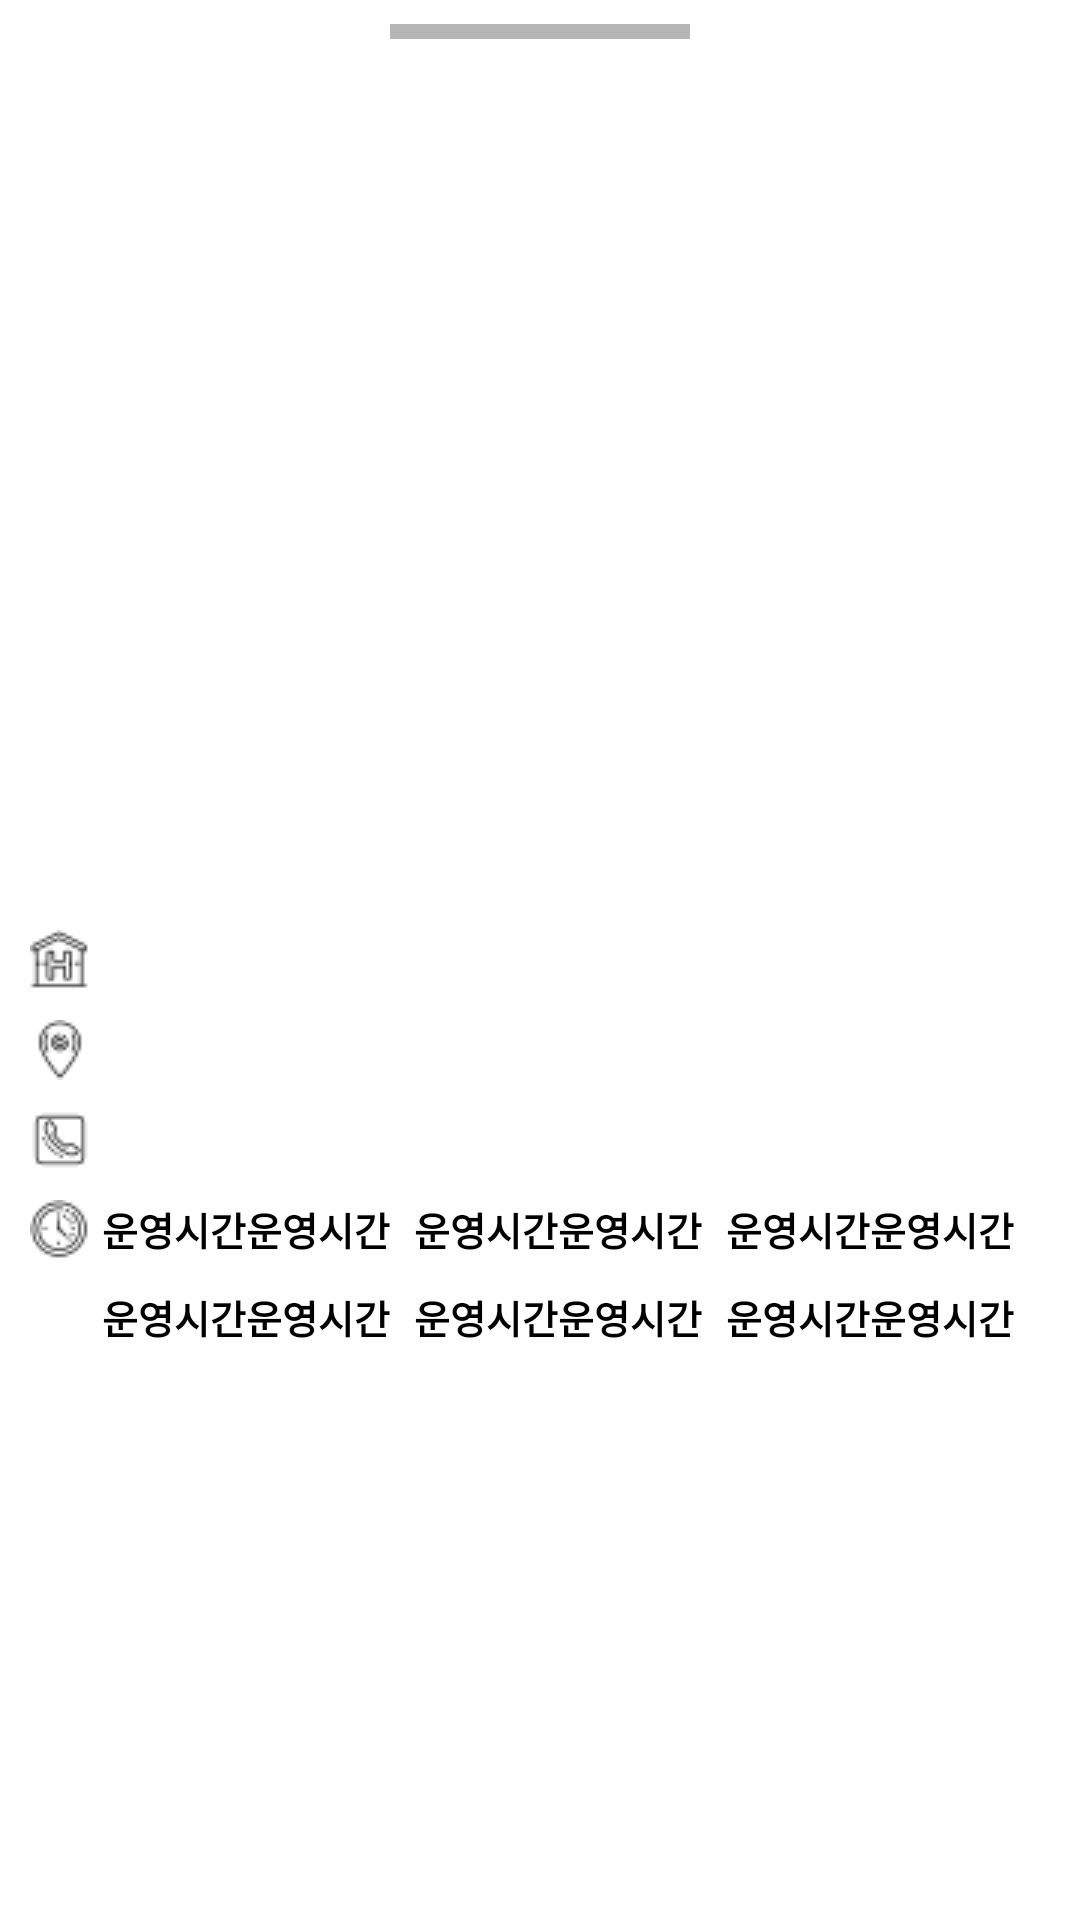

Here is an Android app screen rendered from its layout file. Give the layout XML and the strings, colors and styles it references.
<!-- AndroidManifest.xml: application theme Theme.HospitalInMyHand -->
<!-- res/layout/fragment_homepage1_bottomsheet.xml -->
<?xml version="1.0" encoding="utf-8"?>
<layout xmlns:android="http://schemas.android.com/apk/res/android"
    xmlns:tools="http://schemas.android.com/tools"
    xmlns:app="http://schemas.android.com/apk/res-auto">

    <data>
        <variable
            name="hospitalItem"
            type="com.kkt1019.hospitalinmyhand.data.HomePage1Item" />
    </data>

    <RelativeLayout
        android:layout_width="match_parent"
        android:layout_height="wrap_content"
        tools:context=".HomePage1BottomSheet"
        android:background="@drawable/bottomback">

        <View
            android:id="@+id/view_top"
            android:layout_width="100dp"
            android:layout_height="5dp"
            android:layout_marginTop="8dp"
            android:layout_centerHorizontal="true"
            android:background="#B5B5B5" />

        <RelativeLayout
            android:id="@+id/map_view"
            android:layout_width="match_parent"
            android:layout_height="250dp"
            android:layout_marginTop="50dp" />

        <TextView
            android:id="@+id/title"
            android:layout_width="wrap_content"
            android:layout_height="wrap_content"
            android:layout_below="@+id/map_view"
            android:drawableLeft="@drawable/icons8hospitalsign20"
            android:paddingLeft="10dp"
            android:paddingTop="10dp"
            android:paddingEnd="8dp"
            android:paddingBottom="10dp"
            android:text="@{hospitalItem.dutyName}"
            android:textColor="@color/black"
            android:textSize="13sp"
            android:textStyle="bold" />

        <TextView
            android:id="@+id/address"
            android:layout_width="wrap_content"
            android:layout_height="wrap_content"
            android:layout_below="@+id/title"
            android:drawableLeft="@drawable/icons8region20"
            android:paddingLeft="10dp"
            android:paddingRight="8dp"
            android:paddingBottom="10dp"
            android:text="@{hospitalItem.dutyAddr}"
            android:textColor="@color/black"
            android:textSize="13sp"
            android:textStyle="bold" />

        <TextView
            android:id="@+id/tell"
            android:layout_width="wrap_content"
            android:layout_height="wrap_content"
            android:layout_below="@id/address"
            android:drawableLeft="@drawable/icons8phone20"
            android:paddingLeft="10dp"
            android:paddingRight="8dp"
            android:paddingBottom="10dp"
            android:text="@{hospitalItem.dutyTell}"
            android:textColor="@color/black"
            android:textSize="13sp"
            android:textStyle="bold" />

        <ImageView
            android:id="@+id/time_ic"
            android:layout_width="wrap_content"
            android:layout_height="wrap_content"
            android:layout_below="@id/tell"
            android:paddingLeft="10dp"
            android:paddingRight="4dp"
            android:paddingBottom="10dp"
            android:src="@drawable/icons8clock20" />


        <TextView
            android:id="@+id/timeS"
            android:layout_width="wrap_content"
            android:layout_height="wrap_content"
            android:layout_below="@+id/tell"
            android:layout_toRightOf="@id/time_ic"
            android:paddingBottom="10dp"
            android:text="운영시간"
            android:textColor="@color/black"
            android:textSize="13sp"
            android:textStyle="bold" />

        <TextView
            android:id="@+id/timeC"
            android:layout_width="wrap_content"
            android:layout_height="wrap_content"
            android:layout_below="@+id/tell"
            android:layout_toRightOf="@id/timeS"
            android:paddingBottom="10dp"
            android:text="운영시간"
            android:textColor="@color/black"
            android:textSize="13sp"
            android:textStyle="bold" />

        <TextView
            android:id="@+id/time2S"
            android:layout_width="wrap_content"
            android:layout_height="wrap_content"
            android:layout_below="@+id/timeC"
            android:layout_toRightOf="@+id/time_ic"
            android:paddingBottom="10dp"
            android:text="운영시간"
            android:textColor="@color/black"
            android:textSize="13sp"
            android:textStyle="bold" />

        <TextView
            android:id="@+id/time2C"
            android:layout_width="wrap_content"
            android:layout_height="wrap_content"
            android:layout_below="@+id/timeC"
            android:layout_toRightOf="@id/time2S"
            android:paddingBottom="10dp"
            android:text="운영시간"
            android:textColor="@color/black"
            android:textSize="13sp"
            android:textStyle="bold" />

        <TextView
            android:id="@+id/time1S"
            android:layout_width="wrap_content"
            android:layout_height="wrap_content"
            android:layout_below="@+id/tell"
            android:layout_marginLeft="8dp"
            android:layout_toRightOf="@id/timeC"
            android:paddingBottom="10dp"
            android:text="운영시간"
            android:textColor="@color/black"
            android:textSize="13sp"
            android:textStyle="bold" />

        <TextView
            android:id="@+id/time1C"
            android:layout_width="wrap_content"
            android:layout_height="wrap_content"
            android:layout_below="@+id/tell"
            android:layout_toRightOf="@id/time1S"
            android:paddingBottom="10dp"
            android:text="운영시간"
            android:textColor="@color/black"
            android:textSize="13sp"
            android:textStyle="bold" />

        <TextView
            android:id="@+id/time3S"
            android:layout_width="wrap_content"
            android:layout_height="wrap_content"
            android:layout_below="@+id/tell"
            android:layout_marginLeft="8dp"
            android:layout_toRightOf="@id/time1C"
            android:paddingBottom="10dp"
            android:text="운영시간"
            android:textColor="@color/black"
            android:textSize="13sp"
            android:textStyle="bold" />

        <TextView
            android:id="@+id/time3C"
            android:layout_width="wrap_content"
            android:layout_height="wrap_content"
            android:layout_below="@+id/tell"
            android:layout_toRightOf="@id/time3S"
            android:paddingBottom="10dp"
            android:text="운영시간"
            android:textColor="@color/black"
            android:textSize="13sp"
            android:textStyle="bold" />

        <TextView
            android:id="@+id/time4S"
            android:layout_width="wrap_content"
            android:layout_height="wrap_content"
            android:layout_below="@+id/timeS"
            android:layout_marginLeft="8dp"
            android:layout_toRightOf="@id/time2C"
            android:paddingBottom="10dp"
            android:text="운영시간"
            android:textColor="@color/black"
            android:textSize="13sp"
            android:textStyle="bold" />

        <TextView
            android:id="@+id/time4C"
            android:layout_width="wrap_content"
            android:layout_height="wrap_content"
            android:layout_below="@+id/timeS"
            android:layout_toRightOf="@id/time4S"
            android:paddingBottom="10dp"
            android:text="운영시간"
            android:textColor="@color/black"
            android:textSize="13sp"
            android:textStyle="bold" />

        <TextView
            android:id="@+id/time5S"
            android:layout_width="wrap_content"
            android:layout_height="wrap_content"
            android:layout_below="@+id/timeS"
            android:layout_marginLeft="8dp"
            android:layout_toRightOf="@id/time4C"
            android:paddingBottom="10dp"
            android:text="운영시간"
            android:textColor="@color/black"
            android:textSize="13sp"
            android:textStyle="bold" />

        <TextView
            android:id="@+id/time5C"
            android:layout_width="wrap_content"
            android:layout_height="wrap_content"
            android:layout_below="@+id/timeS"
            android:layout_toRightOf="@id/time5S"
            android:paddingBottom="10dp"
            android:text="운영시간"
            android:textColor="@color/black"
            android:textSize="13sp"
            android:textStyle="bold" />

        
        
        
        
        
        
        

        
        
        
        
        
        
        
        
        
        
        

        
        
        
        
        
        
        

    </RelativeLayout>
</layout>
<!-- resources referenced by this layout -->
<resources>
  <color name="black">#FF000000</color>
  <!-- drawable bottomback (drawable) -->
  <?xml version="1.0" encoding="utf-8"?>
  <shape xmlns:android="http://schemas.android.com/apk/res/android"
      android:shape="rectangle">
      <solid android:color="@color/white"/>
  
      <corners
          android:topLeftRadius="10dp"
          android:topRightRadius="10dp" />
  
  </shape>
  <!-- drawable ic_baseline_create_24 (drawable) -->
  <vector android:height="24dp" android:tint="#3FACD7"
      android:viewportHeight="24" android:viewportWidth="24"
      android:width="24dp" xmlns:android="http://schemas.android.com/apk/res/android">
      <path android:fillColor="@color/mycolor2" android:pathData="M3,17.25V21h3.75L17.81,9.94l-3.75,-3.75L3,17.25zM20.71,7.04c0.39,-0.39 0.39,-1.02 0,-1.41l-2.34,-2.34c-0.39,-0.39 -1.02,-0.39 -1.41,0l-1.83,1.83 3.75,3.75 1.83,-1.83z"/>
  </vector>
  <!-- drawable icons8clock20: png bitmap (drawable, 576 bytes) -->
  <!-- drawable icons8hospitalsign20: png bitmap (drawable, 469 bytes) -->
  <!-- drawable icons8phone20: png bitmap (drawable, 416 bytes) -->
  <!-- drawable icons8region20: png bitmap (drawable, 465 bytes) -->
  <style name="Theme.HospitalInMyHand" parent="Theme.MaterialComponents.DayNight.NoActionBar">
          
          <item name="colorPrimary">@color/mycolor3</item>
          <item name="colorPrimaryVariant">@color/mycolor3</item>
          <item name="colorOnPrimary">@color/white</item>
          
          <item name="colorSecondary">@color/teal_200</item>
          <item name="colorSecondaryVariant">@color/teal_700</item>
          <item name="colorOnSecondary">@color/black</item>
          
          <item name="android:statusBarColor" tools:targetApi="l">?attr/colorPrimaryVariant</item>
          
  
          <item name="bottomSheetDialogTheme">@style/AppBottomSheetDialogTheme</item>
      </style>
  <color name="white">#FFFFFFFF</color>
  <color name="mycolor2">#737373</color>
  <color name="mycolor3">#404040</color>
  <color name="teal_200">#FF03DAC5</color>
  <color name="teal_700">#FF018786</color>
  <style name="AppBottomSheetDialogTheme" parent="Theme.Design.Light.BottomSheetDialog">
          <item name="bottomSheetStyle">@style/AppModalStyle</item>
          <item name="android:windowIsFloating">false</item>
      </style>
  <style name="AppModalStyle" parent="Widget.Design.BottomSheet.Modal">
          <item name="android:background">@drawable/bottomback</item>
      </style>
</resources>
